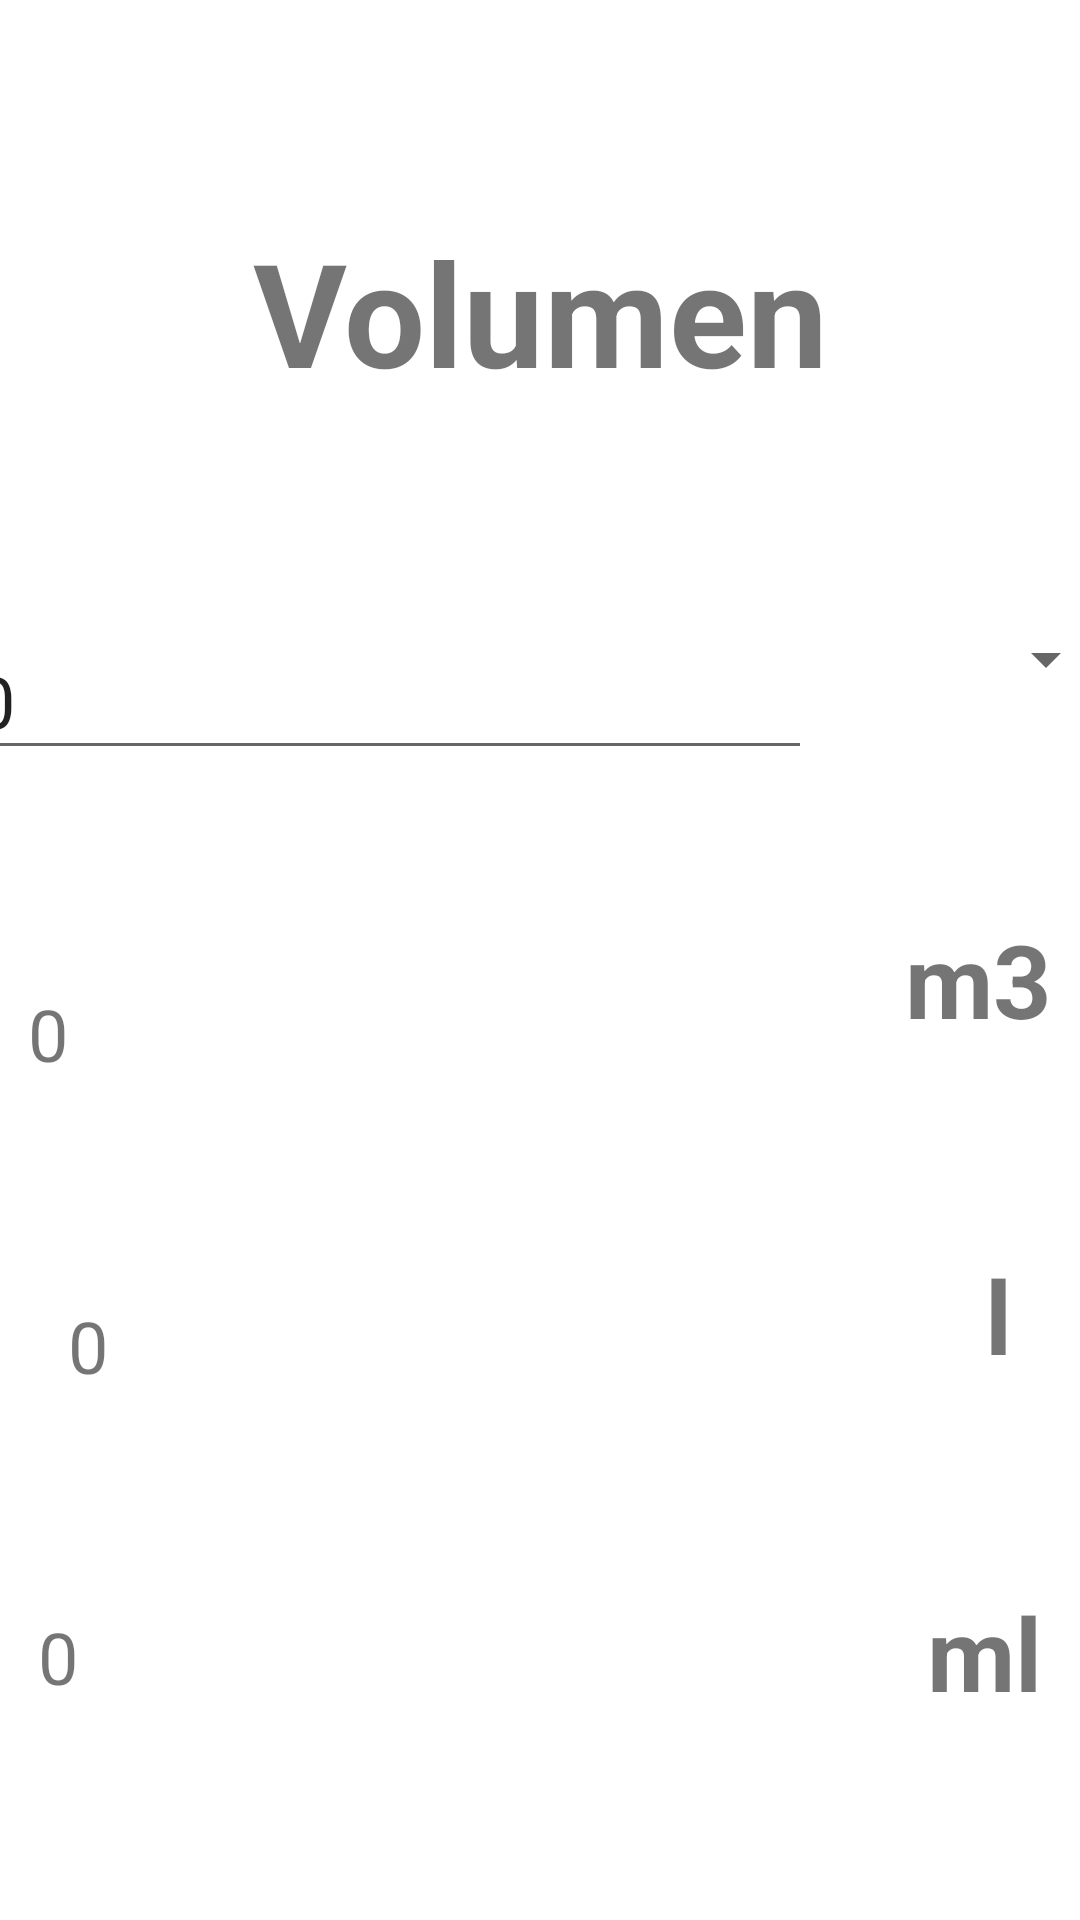

This screen was rendered from an Android layout file. Write that file and the resources it references.
<!-- AndroidManifest.xml: application theme Theme.Conversor -->
<!-- res/layout/fragment_volumen_item.xml -->
<?xml version="1.0" encoding="utf-8"?>
    <FrameLayout xmlns:android="http://schemas.android.com/apk/res/android"
        xmlns:app="http://schemas.android.com/apk/res-auto"
        xmlns:tools="http://schemas.android.com/tools"
        android:layout_width="match_parent"
        android:layout_height="match_parent"
        tools:context=".VolumenItem">

        

    <androidx.constraintlayout.widget.ConstraintLayout
        android:layout_width="match_parent"
        android:layout_height="match_parent">

        <TextView
            android:id="@+id/textView7"
            android:layout_width="match_parent"
            android:layout_height="wrap_content"
            android:text="@string/volumenTitulo"
            android:textAlignment="center"
            android:textSize="48sp"
            android:textStyle="bold"
            app:layout_constraintBottom_toTopOf="@+id/input"
            app:layout_constraintEnd_toEndOf="parent"
            app:layout_constraintHorizontal_bias="0.5"
            app:layout_constraintStart_toStartOf="parent"
            app:layout_constraintTop_toTopOf="parent"
            app:layout_constraintVertical_bias="0.5" />

        <TextView
            android:id="@+id/input1"
            android:layout_width="wrap_content"
            android:layout_height="wrap_content"
            android:clickable="false"
            android:ems="10"
            android:inputType="number|numberDecimal"
            android:text="0"
            android:textSize="24sp"
            app:layout_constraintBottom_toTopOf="@+id/input2"
            app:layout_constraintEnd_toStartOf="@+id/textView2"
            app:layout_constraintHorizontal_bias="0.5"
            app:layout_constraintStart_toStartOf="parent"
            app:layout_constraintTop_toBottomOf="@+id/input"
            app:layout_constraintVertical_bias="0.5" />

        <EditText
            android:id="@+id/input"
            android:layout_width="wrap_content"
            android:layout_height="wrap_content"
            android:clickable="true"
            android:ems="10"
            android:text="0"
            android:textSize="24sp"
            app:layout_constraintBottom_toTopOf="@+id/input1"
            app:layout_constraintEnd_toStartOf="@+id/spinner"
            app:layout_constraintHorizontal_bias="0.5"
            app:layout_constraintStart_toStartOf="parent"
            app:layout_constraintTop_toBottomOf="@+id/textView7"
            app:layout_constraintVertical_bias="0.5" />

        <TextView
            android:id="@+id/input2"
            android:layout_width="wrap_content"
            android:layout_height="wrap_content"
            android:clickable="false"
            android:ems="10"
            android:text="0"
            android:textSize="24sp"
            app:layout_constraintBottom_toTopOf="@+id/input3"
            app:layout_constraintEnd_toStartOf="@+id/textView"
            app:layout_constraintHorizontal_bias="0.5"
            app:layout_constraintStart_toStartOf="parent"
            app:layout_constraintTop_toBottomOf="@+id/input1"
            app:layout_constraintVertical_bias="0.5" />

        <TextView
            android:id="@+id/input3"
            android:layout_width="wrap_content"
            android:layout_height="wrap_content"
            android:clickable="false"
            android:ems="10"
            android:text="0"
            android:textSize="24sp"
            app:layout_constraintBottom_toBottomOf="parent"
            app:layout_constraintEnd_toStartOf="@+id/textView3"
            app:layout_constraintHorizontal_bias="0.5"
            app:layout_constraintStart_toStartOf="parent"
            app:layout_constraintTop_toBottomOf="@+id/input2"
            app:layout_constraintVertical_bias="0.5" />

        <TextView
            android:id="@+id/textView"
            android:layout_width="wrap_content"
            android:layout_height="wrap_content"
            android:text="l"
            android:textSize="34sp"
            android:textStyle="bold"
            app:layout_constraintBottom_toTopOf="@+id/textView3"
            app:layout_constraintEnd_toEndOf="parent"
            app:layout_constraintHorizontal_bias="0.5"
            app:layout_constraintStart_toEndOf="@+id/input2"
            app:layout_constraintTop_toBottomOf="@+id/textView2"
            app:layout_constraintVertical_bias="0.5" />

        <TextView
            android:id="@+id/textView3"
            android:layout_width="wrap_content"
            android:layout_height="wrap_content"
            android:text="ml"
            android:textSize="34sp"
            android:textStyle="bold"
            app:layout_constraintBottom_toBottomOf="parent"
            app:layout_constraintEnd_toEndOf="parent"
            app:layout_constraintHorizontal_bias="0.5"
            app:layout_constraintStart_toEndOf="@+id/input3"
            app:layout_constraintTop_toBottomOf="@+id/textView"
            app:layout_constraintVertical_bias="0.5" />

        <TextView
            android:id="@+id/textView2"
            android:layout_width="wrap_content"
            android:layout_height="wrap_content"
            android:text="m3"
            android:textSize="34sp"
            android:textStyle="bold"
            app:layout_constraintBottom_toTopOf="@+id/textView"
            app:layout_constraintEnd_toEndOf="parent"
            app:layout_constraintHorizontal_bias="0.5"
            app:layout_constraintStart_toEndOf="@+id/input1"
            app:layout_constraintTop_toBottomOf="@+id/spinner"
            app:layout_constraintVertical_bias="0.5" />

        <Spinner
            android:id="@+id/spinner"
            android:layout_width="102dp"
            android:layout_height="34dp"
            app:layout_constraintBottom_toTopOf="@+id/textView2"
            app:layout_constraintEnd_toEndOf="parent"
            app:layout_constraintHorizontal_bias="0.5"
            app:layout_constraintStart_toEndOf="@+id/input"
            app:layout_constraintTop_toBottomOf="@+id/textView7"
            app:layout_constraintVertical_bias="0.5" />

    </androidx.constraintlayout.widget.ConstraintLayout>

    </FrameLayout>
<!-- resources referenced by this layout -->
<resources>
  <string name="volumenTitulo">Volumen</string>
  <style name="Theme.Conversor" parent="Theme.MaterialComponents.DayNight.NoActionBar">
          
          <item name="colorPrimary">@color/purple_500</item>
          <item name="colorPrimaryVariant">@color/purple_700</item>
          <item name="colorOnPrimary">@color/white</item>
          
          <item name="colorSecondary">@color/teal_200</item>
          <item name="colorSecondaryVariant">@color/teal_700</item>
          <item name="colorOnSecondary">@color/black</item>
          
          <item name="android:statusBarColor">?attr/colorPrimaryVariant</item>
          
      </style>
  <!-- not gathered from this repository: default colours our renderer supplied (Android Studio template values) -->
  <color name="purple_500">#FF6200EE</color>
  <color name="purple_700">#FF3700B3</color>
  <color name="teal_200">#FF03DAC5</color>
  <color name="teal_700">#FF018786</color>
  <color name="black">#FF000000</color>
  <color name="white">#FFFFFFFF</color>
</resources>
